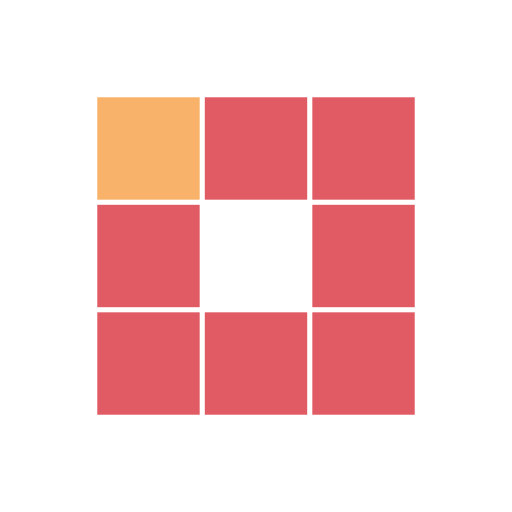
t = 0.00 s
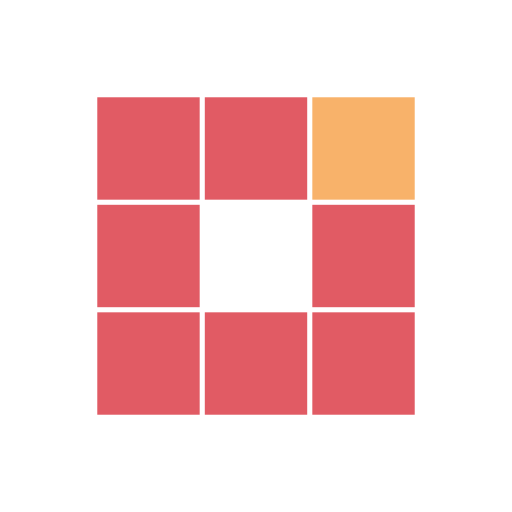
t = 0.31 s
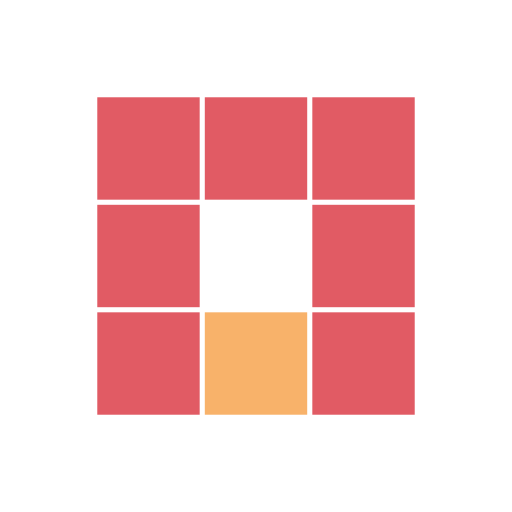
t = 0.63 s
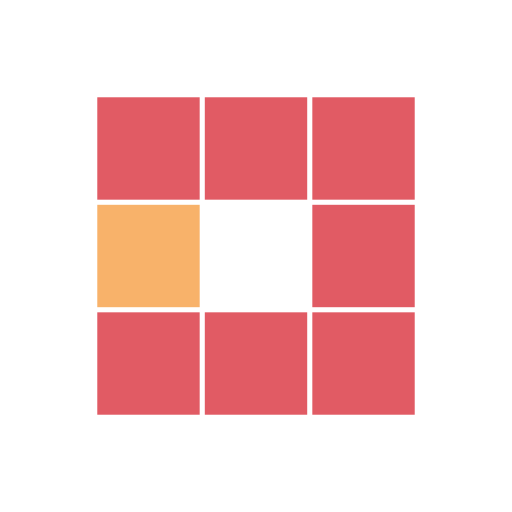
t = 0.94 s
t = 1.25 s: frame unchanged from t = 0.31 s, image omitted
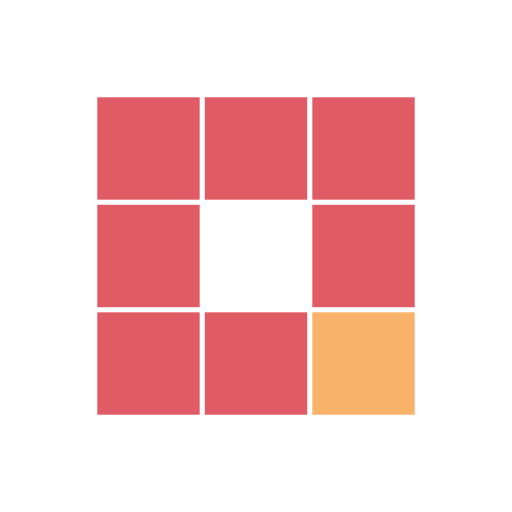
t = 1.53 s

The animated SVG that drew these frames (rendered in a browser with its animation timeline set to each time). Animation: 8 SMIL elements (animate=8); one cycle of 1.88 s, repeats indefinitely.

<?xml version="1.0" encoding="utf-8"?>
<svg xmlns="http://www.w3.org/2000/svg" xmlns:xlink="http://www.w3.org/1999/xlink" style="margin: auto; background: none; display: block; shape-rendering: auto;" width="81px" height="81px" viewBox="0 0 100 100" preserveAspectRatio="xMidYMid">
<rect x="19" y="19" width="20" height="20" fill="#e15b64">
  <animate attributeName="fill" values="#f8b26a;#e15b64;#e15b64" keyTimes="0;0.125;1" dur="1s" repeatCount="indefinite" begin="0s" calcMode="discrete"></animate>
</rect><rect x="40" y="19" width="20" height="20" fill="#e15b64">
  <animate attributeName="fill" values="#f8b26a;#e15b64;#e15b64" keyTimes="0;0.125;1" dur="1s" repeatCount="indefinite" begin="0.125s" calcMode="discrete"></animate>
</rect><rect x="61" y="19" width="20" height="20" fill="#e15b64">
  <animate attributeName="fill" values="#f8b26a;#e15b64;#e15b64" keyTimes="0;0.125;1" dur="1s" repeatCount="indefinite" begin="0.25s" calcMode="discrete"></animate>
</rect><rect x="19" y="40" width="20" height="20" fill="#e15b64">
  <animate attributeName="fill" values="#f8b26a;#e15b64;#e15b64" keyTimes="0;0.125;1" dur="1s" repeatCount="indefinite" begin="0.875s" calcMode="discrete"></animate>
</rect><rect x="61" y="40" width="20" height="20" fill="#e15b64">
  <animate attributeName="fill" values="#f8b26a;#e15b64;#e15b64" keyTimes="0;0.125;1" dur="1s" repeatCount="indefinite" begin="0.375s" calcMode="discrete"></animate>
</rect><rect x="19" y="61" width="20" height="20" fill="#e15b64">
  <animate attributeName="fill" values="#f8b26a;#e15b64;#e15b64" keyTimes="0;0.125;1" dur="1s" repeatCount="indefinite" begin="0.75s" calcMode="discrete"></animate>
</rect><rect x="40" y="61" width="20" height="20" fill="#e15b64">
  <animate attributeName="fill" values="#f8b26a;#e15b64;#e15b64" keyTimes="0;0.125;1" dur="1s" repeatCount="indefinite" begin="0.625s" calcMode="discrete"></animate>
</rect><rect x="61" y="61" width="20" height="20" fill="#e15b64">
  <animate attributeName="fill" values="#f8b26a;#e15b64;#e15b64" keyTimes="0;0.125;1" dur="1s" repeatCount="indefinite" begin="0.5s" calcMode="discrete"></animate>
</rect>
<!-- [ldio] generated by https://loading.io/ --></svg>